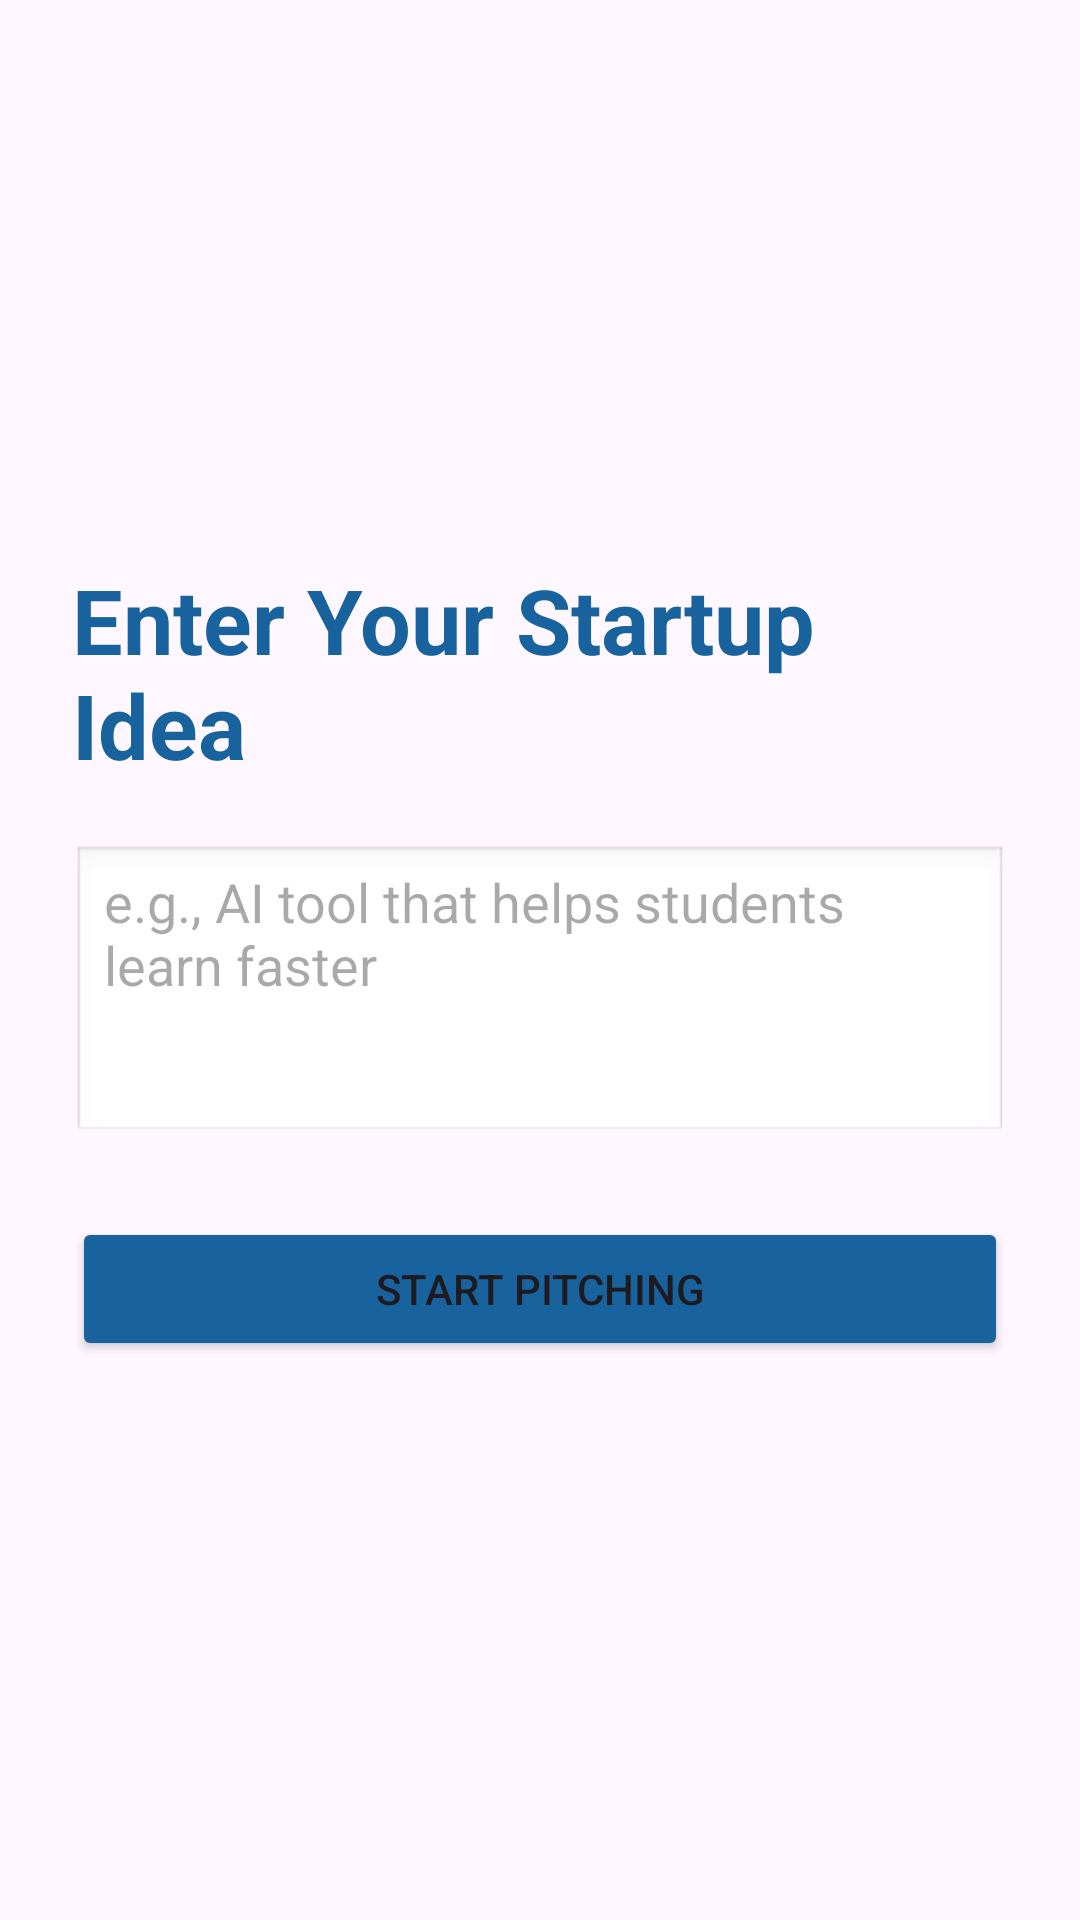

Reconstruct the res/layout file that produces this screen, plus the resources it refers to.
<!-- AndroidManifest.xml: application theme Theme.SharkTank -->
<!-- res/layout/activity_idea_input.xml -->
<?xml version="1.0" encoding="utf-8"?>
<LinearLayout xmlns:android="http://schemas.android.com/apk/res/android"
    android:layout_width="match_parent"
    android:layout_height="match_parent"
    android:orientation="vertical"
    android:padding="24dp"
    android:gravity="center"
    android:background="@drawable/st1">

    <TextView
        android:layout_width="wrap_content"
        android:layout_height="wrap_content"
        android:text="Enter Your Startup Idea"
        android:textSize="30sp"
        android:textStyle="bold"
        android:textColor="#18629D"
        android:layout_marginBottom="20dp" />

    <EditText
        android:id="@+id/etIdea"
        android:hint="e.g., AI tool that helps students learn faster"
        android:layout_width="match_parent"
        android:layout_height="wrap_content"
        android:minHeight="100dp"
        android:gravity="top"
        android:inputType="textMultiLine"
        android:background="@android:drawable/edit_text" />

    <Button
        android:id="@+id/btnStartPitch"
        android:text="Start Pitching"
        android:backgroundTint="#18629D"
        android:layout_width="match_parent"
        android:layout_height="wrap_content"
        android:layout_marginTop="24dp" />
</LinearLayout>
<!-- resources referenced by this layout -->
<resources>
  <style name="Theme.SharkTank" parent="Base.Theme.SharkTank" />
  <style name="Base.Theme.SharkTank" parent="Theme.Material3.DayNight.NoActionBar">
          
          
      </style>
</resources>
